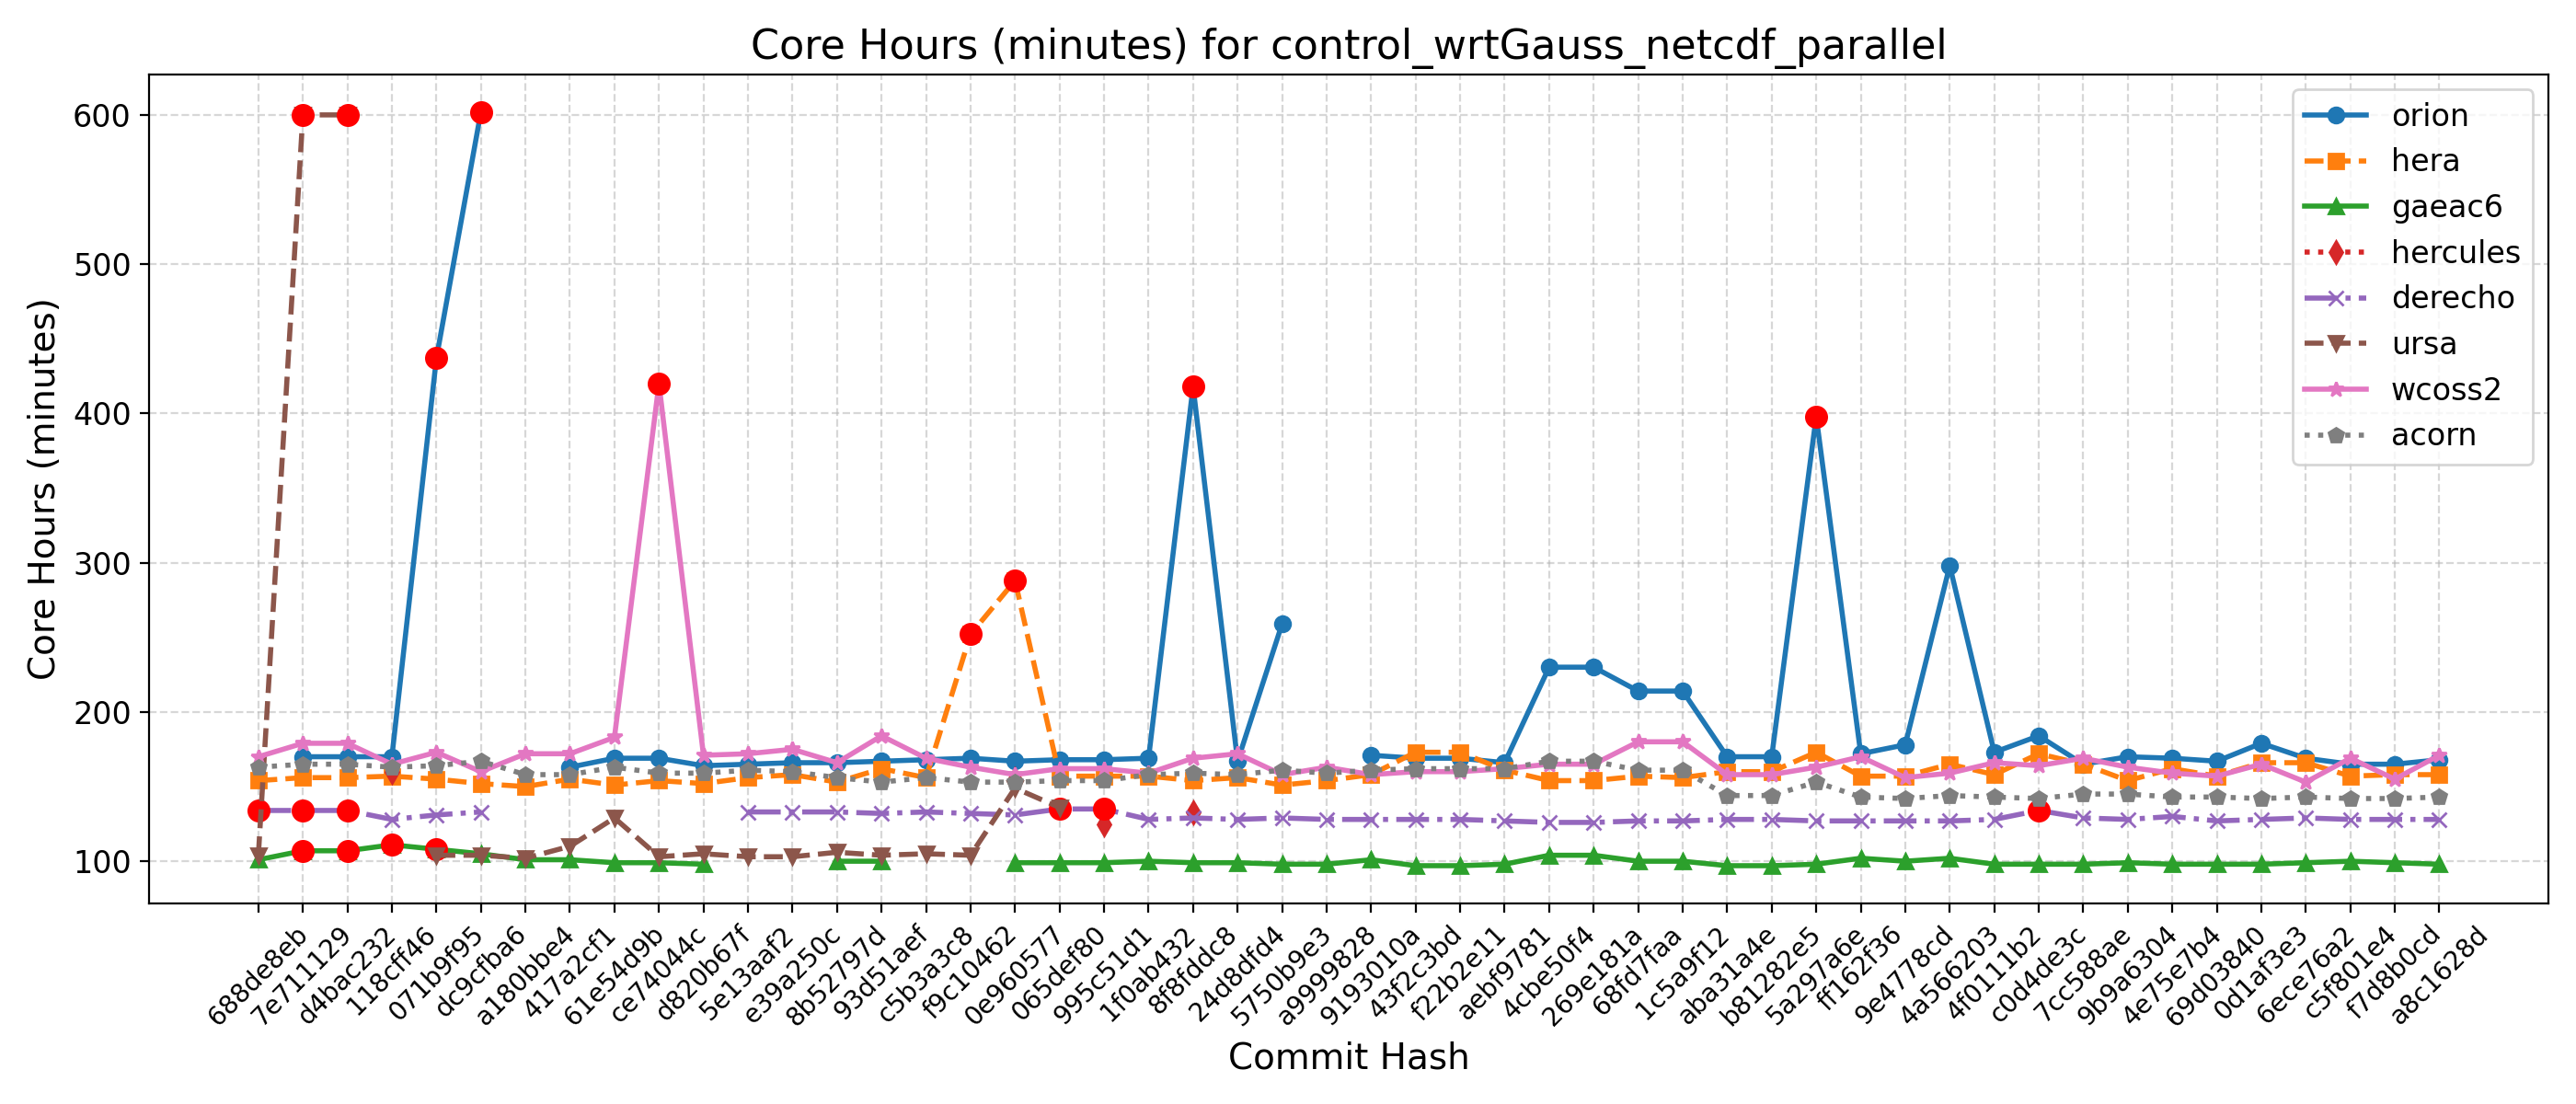

Data behind this chart, as committed beside it:
Hash, Date, Message, orion, hera, gaeac6, hercules, derecho, ursa, wcoss2, acorn
688de8eb, 2025-09-04, Fix default cdmbgwd settings (#2788), , 154, 101, , 134, 104, 170, 163
7e711129, 2025-09-02, Use container with spack stack 1.9.2 (#2…, 170, 156, 107, , 134, 600, 179, 165
d4bac232, 2025-08-29, MPAS dycore + Atmosphere Generalization …, 170, 156, 107, , 134, 600, 179, 165
118cff46, 2025-08-25, Add FV3 grid mask for regional domains t…, 170, 157, 111, 160, 128, , 165, 163
071b9f95, 2025-08-22, Fix Restart IAU and Ultra-Low Reproducib…, 437, 155, 108, , 131, 104, 173, 164
dc9cfba6, 2025-08-19, Update CICE through 2025-07 and switch t…, 602, 152, 105, , 133, 104, 160, 167
a180bbe4, 2025-08-15, FV3: Fix Prate_avg and UPP call freq + F…, , 150, 101, , , 102, 172, 158
417a2cf1, 2025-08-13, Fix conus13km tests restart and decompos…, 163, 155, 101, , , 110, 172, 158
61e54d9b, 2025-08-11, Add two-way ocean-wave coupling feature …, 169, 151, 99, , , 129, 183, 163
ce74044c, 2025-08-06, Create a user-friendly "process model" t…, 169, 154, 99, , , 103, 420, 159
d820b67f, 2025-08-01, Update GOCART to v2.4.3 (#2819), 164, 152, 98, , , 105, 171, 159
5e13aaf2, 2025-07-29, Update DATM meshes and switch to bilinea…, 165, 156, , , 133, 103, 172, 161
e39a250c, 2025-07-24, Update FV3 hash to include UPP ss192/Urs…, 166, 158, , , 133, 103, 175, 160
8b52797d, 2025-07-21, Combination of 2684,2707,2771 (MERRA2 3-…, 166, 153, 100, , 133, 106, 166, 156
93d51aef, 2025-07-17, Exporting Canopy Variables from AQM to F…, 167, 162, 100, , 132, 104, 184, 153
c5b3a3c8, 2025-07-14, GFDLMP-v3 and TEMPO MP microphysics (#25…, 168, 156, , , 133, 105, 169, 156
f9c10462, 2025-07-11, Combination of several CCPP-physics PRs …, 169, 252, , , 132, 104, 163, 153
0e960577, 2025-07-09, Combination #2777 (maintask writes CMEPS…, 167, 288, 99, 155, 131, 149, 158, 153
065def80, 2025-07-07, Port UFS-WM to Ursa (#2471), 168, 157, 99, , 135, 136, 162, 154
995c51d1, 2025-07-03, Upgrade UFS-WM to spack-stack/1.9.2 (#26…, 168, 157, 99, 125, 135, , 162, 154
1f0ab432, 2025-07-01, Reduce WW3 memory use (#2624), 169, 157, 100, , 128, , 159, 158
8f8fddc8, 2025-06-30, Bring in scale-aware 3DTKE related chang…, 418, 154, 99, 133, 129, , 169, 159
24d8dfd4, 2025-06-26, Slight modification in orographic gravit…, 167, 156, 99, , 128, , 172, 158
5750b9e3, 2025-06-20, gcycle update (#2747), 259, 151, 98, , 129, , 158, 161
a9999828, 2025-06-12, Add a new parameter in dycore to control…, , 154, 98, , 128, , 163, 159
9193010a, 2025-06-06, In Noah-MP, set zero for canopy liquid a…, 171, 158, 101, , 128, , 158, 161
43f2c3bd, 2025-06-04, Urgent Documentation Update for HSD Capa…, 169, 173, 97, , 128, , 160, 162
f22b2e11, 2025-06-02, Bug fix for surface roughness calculatio…, 169, 173, 97, , 128, , 160, 162
aebf9781, 2025-05-27, Fix bug to improve wave initialization b…, 166, 161, 98, , 127, , 162, 162
4cbe50f4, 2025-05-23, Add idealized, regional tropical cyclone…, 230, 154, 104, , 126, , 165, 167
269e181a, 2025-05-23, Add GFSv17 IAU restart tests without wav…, 230, 154, 104, , 126, , 165, 167
68fd7faa, 2025-05-15, Enable Hera, Hercules Gnu tests: cpld_de…, 214, 157, 100, , 127, , 180, 161
1c5a9f12, 2025-05-09, Add "ultra low" coupled configurations t…, 214, 156, 100, , 127, , 180, 161
aba31a4e, 2025-05-06, Resolve miscellaneous WM issues and upda…, 170, 160, 97, , 128, , 158, 144
b81282e5, 2025-05-05, Switch to vector remapping and bilinear …, 170, 160, 97, , 128, , 158, 144
5a297a6e, 2025-05-02, improve coupled model startup cost for w…, 398, 173, 98, , 127, , 163, 153
ff162f36, 2025-05-01, NSSL MP scheme updates + Stochastic Phys…, 172, 157, 102, , 127, , 170, 143
9e4778cd, 2025-04-25, Loosen restriction on optional arguments…, 178, 157, 100, , 127, , 156, 142
4a566203, 2025-04-23, CMake Atmosphere Dycore Generalization +…, 298, 165, 102, , 127, , 159, 144
4f0111b2, 2025-04-21, Add CMEPS log file at restart write; IAU…, 173, 158, 98, , 128, , 166, 143
c0d4de3c, 2025-04-18, Update mom6 to its main repository 20250…, 184, 172, 98, , 134, , 164, 142
7cc588ae, 2025-04-16, Add PIO configuration variables for CMEP…, 165, 165, 98, , 129, , 169, 145
9b9a6304, 2025-04-11, Memcheck fixes (#2655), 170, 154, 99, , 128, , 163, 145
4e75e7b4, 2025-04-10, Update upp submodule to the latest UPP (…, 169, 162, 98, , 130, , 159, 143
69d03840, 2025-04-07, Use ESMF Redist instead of Remap for FV3…, 167, 157, 98, , 127, , 157, 143
0d1af3e3, 2025-04-02, Convert GFS DDTs from blocked data struc…, 179, 166, 98, , 128, , 165, 142
6ece76a2, 2025-03-28, Update WW3  by merging develop  as of 20…, 169, 166, 99, , 129, , 153, 143
c5f801e4, 2025-03-27, Sync CDEPS and CMEPS to ESCOMP (#2664), 165, 157, 100, , 128, , 169, 142
f7d8b0cd, 2025-03-26, Add support for FV3 native grid (cubed s…, 165, 158, 99, , 128, , 155, 142
a8c1628d, 2025-03-24, Introduce prognostic updraft velocity to…, 168, 158, 98, , 128, , 171, 143
